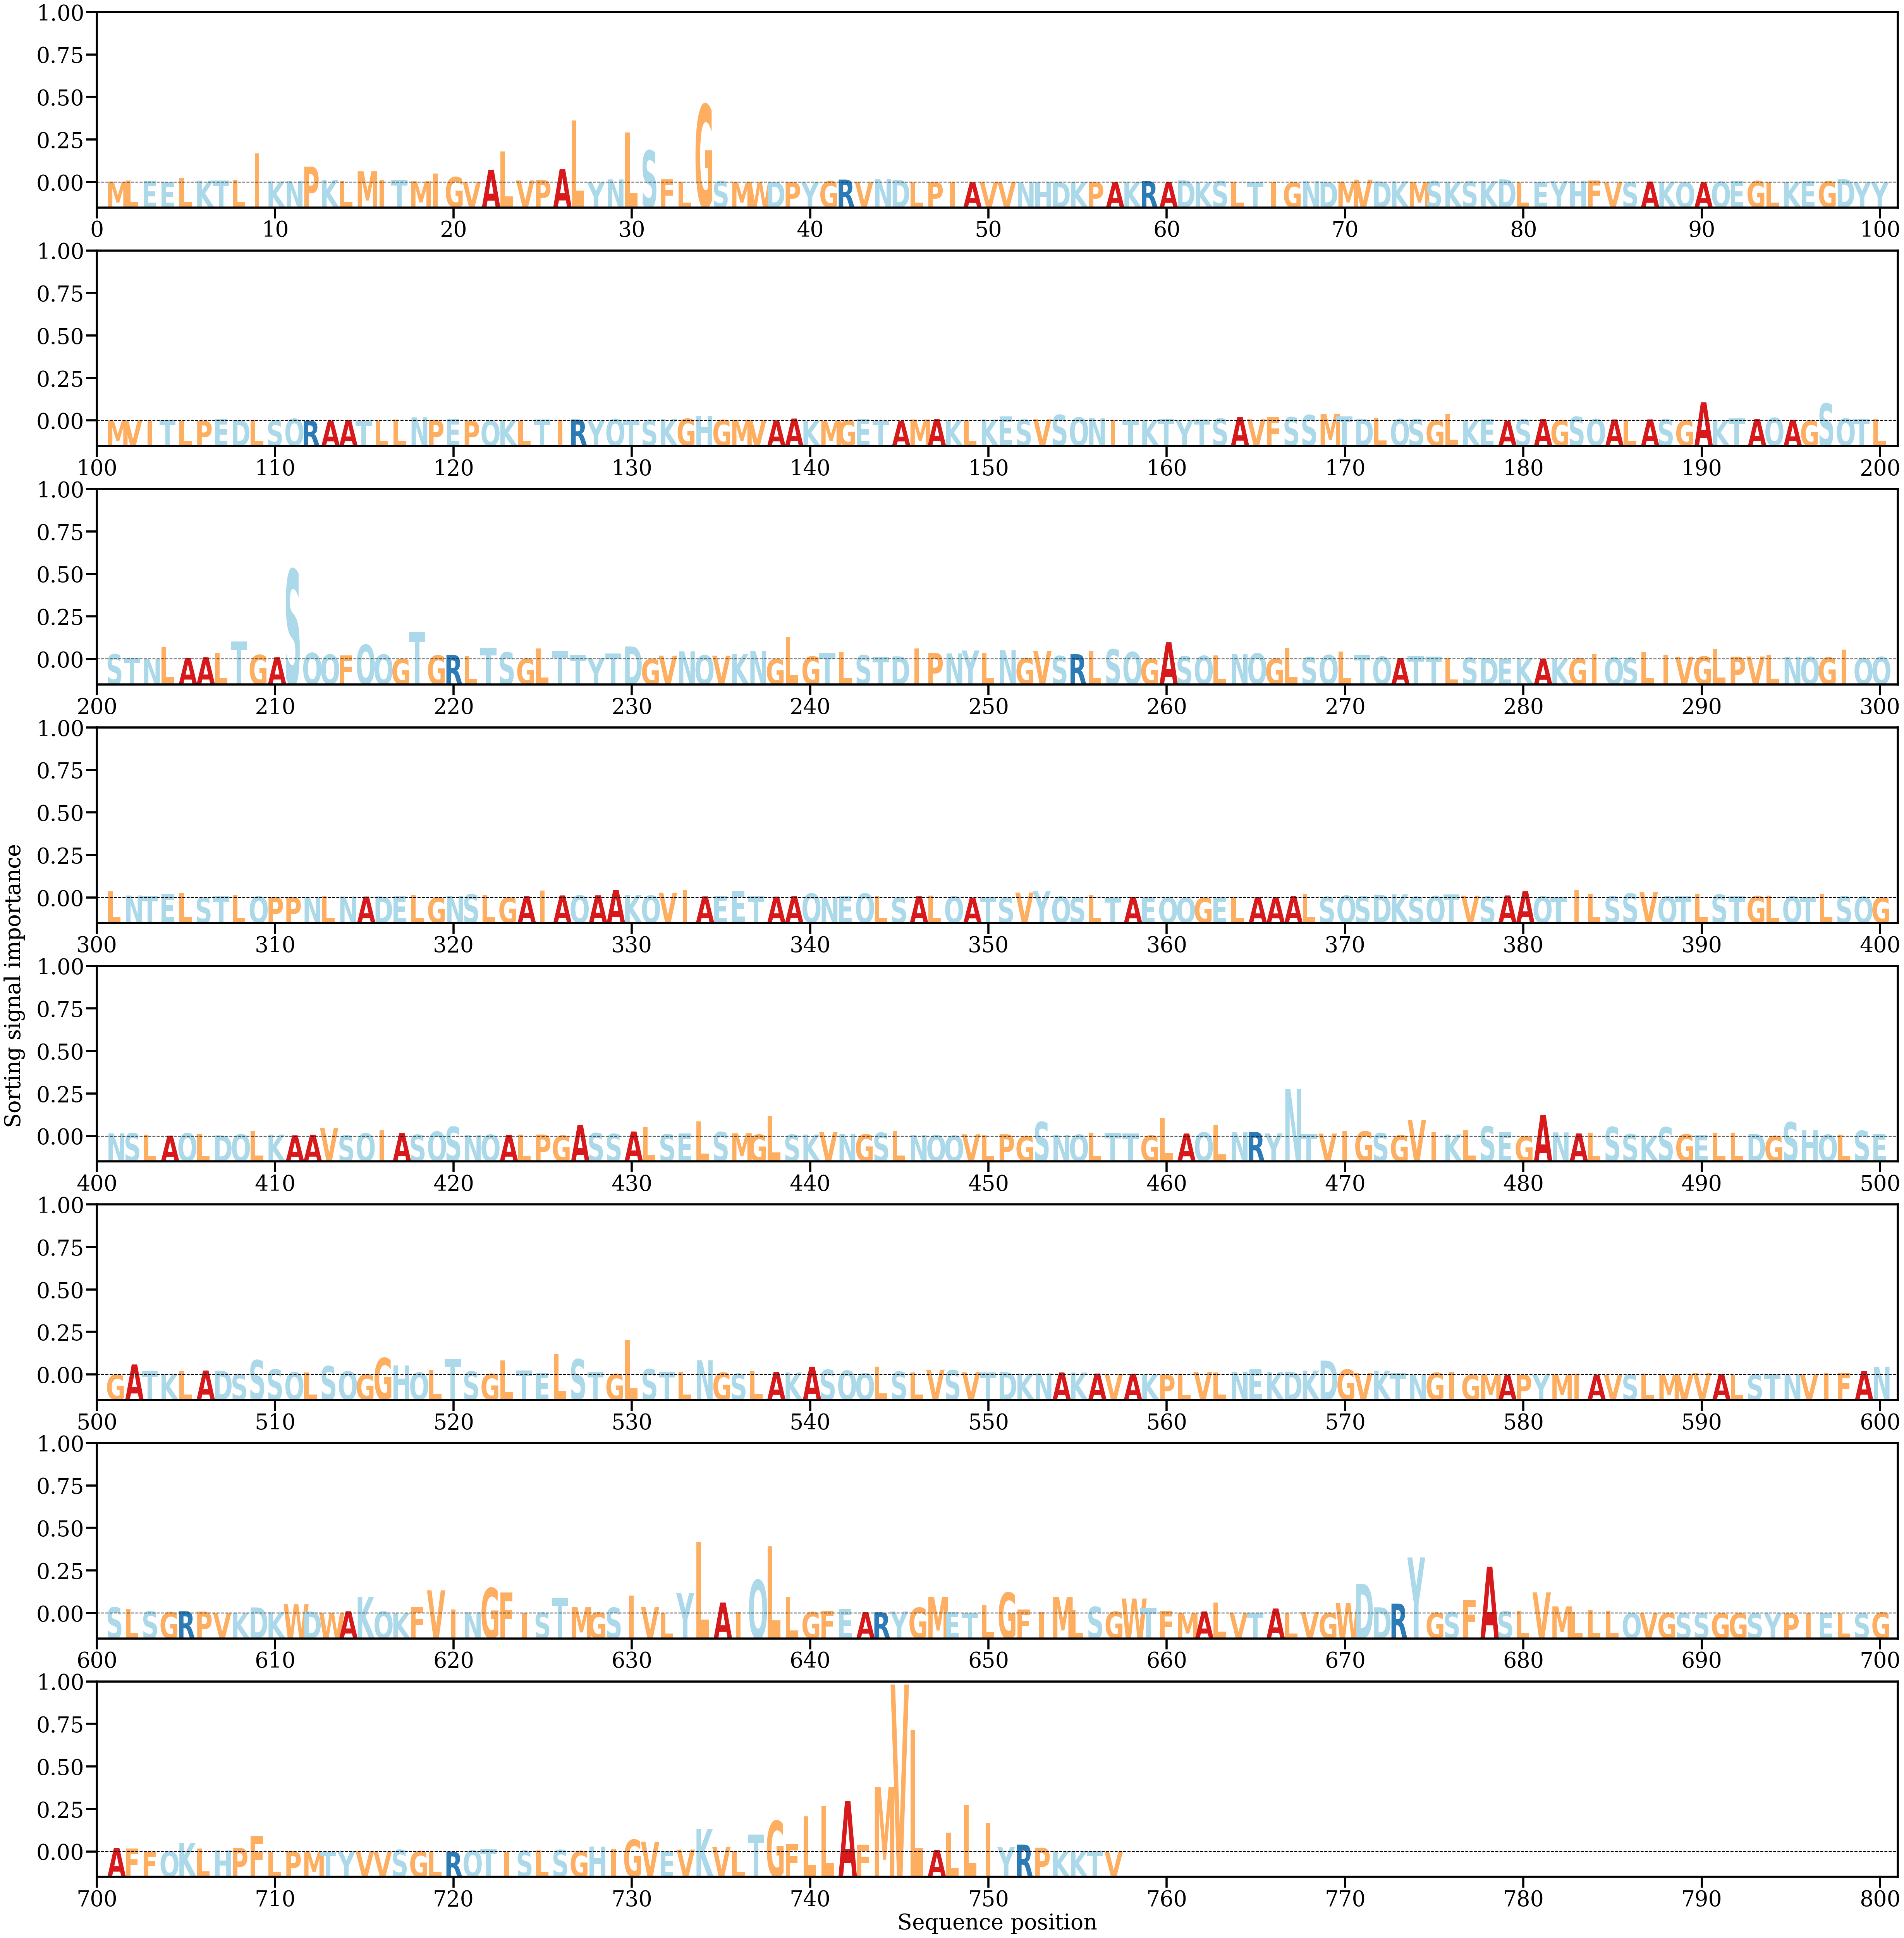

The table this chart was drawn from, first rows:
AA, Alpha
M, [0.00020434]
L, [0.00048654]
E, [0.00025314]
E, [0.00011796]
L, [0.00114713]
K, [0.00043221]
T, [0.00046389]
L, [0.00070656]
I, [0.00740458]
K, [0.0002385]
N, [0.00028896]
P, [0.00401851]
K, [0.00067054]
L, [0.00031596]
M, [0.00284401]
I, [0.00069825]
T, [0.00058605]
M, [0.00025616]
I, [0.00231015]
G, [0.00136713]
V, [0.00017074]
A, [0.00324388]
L, [0.00792339]
V, [0.00050835]
P, [0.00059637]
A, [0.00342809]
L, [0.01584597]
Y, [0.00011628]
N, [0.00075483]
L, [0.01276284]
S, [0.00813502]
F, [0.00073728]
L, [5.616396e-05]
G, [0.01987611]
S, [0.00032177]
M, [9.904448e-05]
W, [9.0537185e-05]
D, [0.00018777]
P, [7.5304524e-05]
Y, [2.1848091e-05]
G, [0.00029387]
R, [0.00071957]
V, [0.00010615]
N, [0.00078905]
D, [0.00062341]
L, [8.722786e-06]
P, [7.588232e-05]
I, [8.66133e-06]
A, [1.0034573e-05]
V, [3.2658594e-05]
V, [2.279968e-05]
N, [9.194458e-06]
H, [0.00014495]
D, [2.4069297e-05]
K, [9.948886e-05]
P, [6.6251625e-05]
A, [4.0239986e-05]
K, [0.00016049]
R, [0.00029017]
A, [0.00012843]
... 697 more rows
